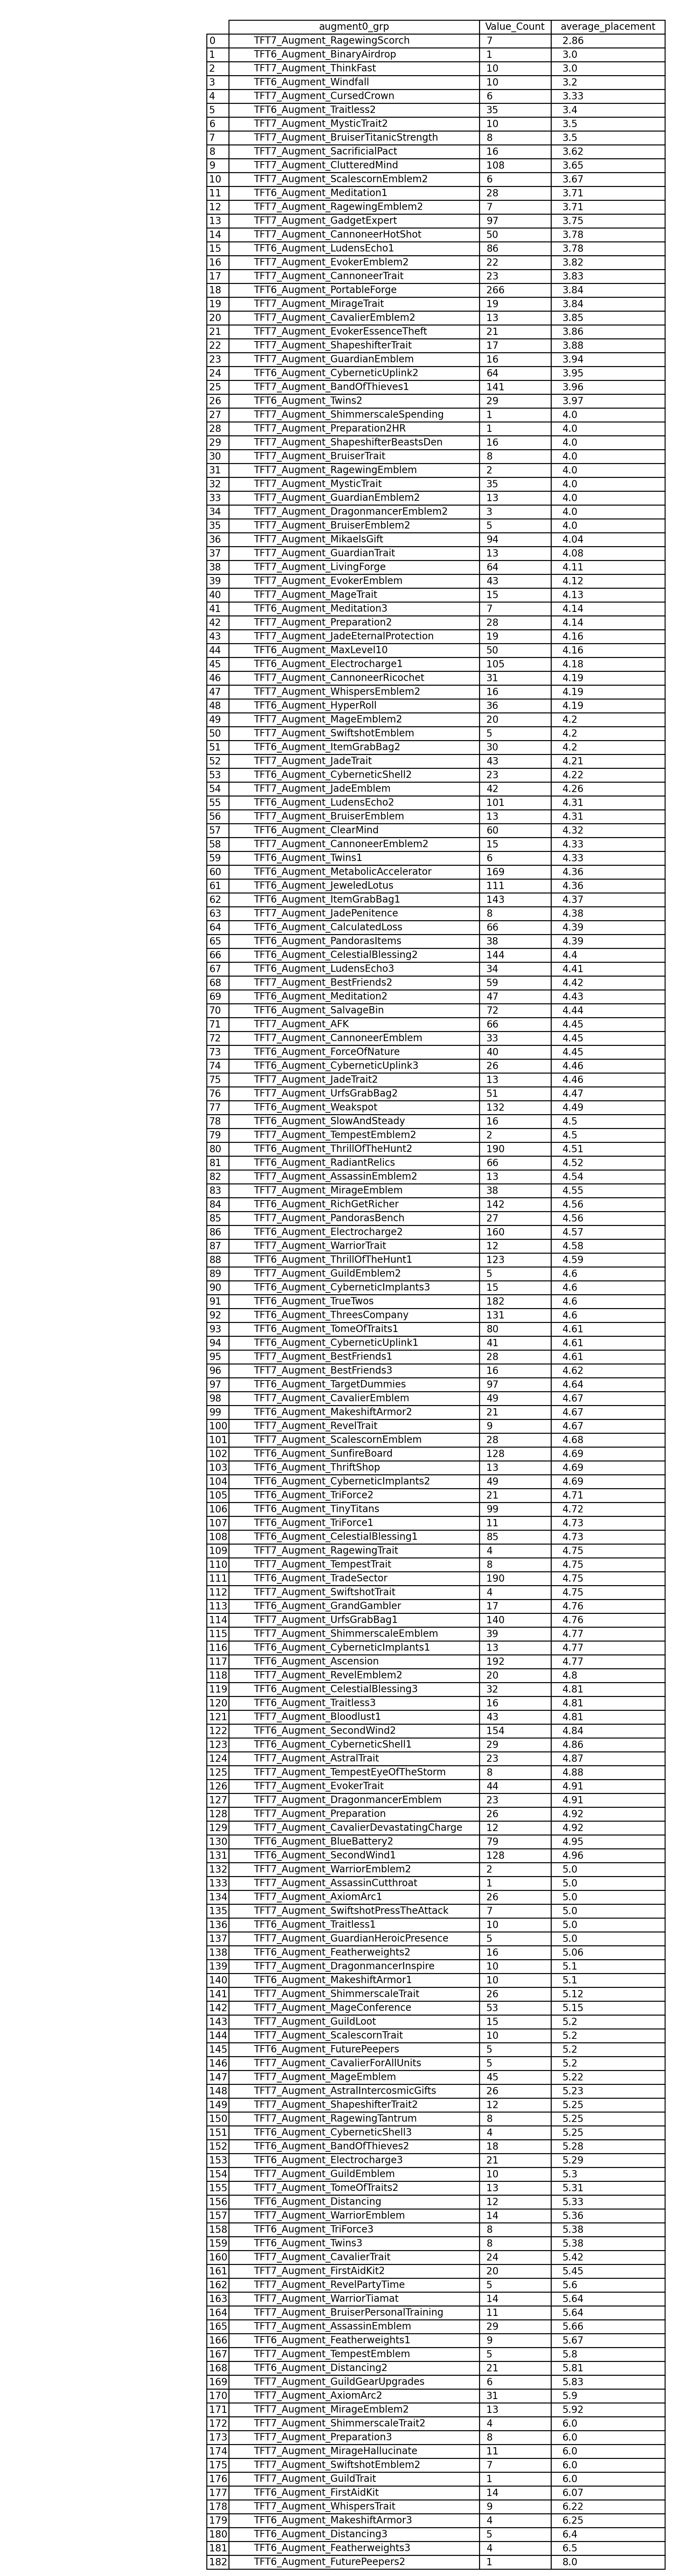

Source data for this figure (header and first rows):
augment0_grp, Value_Count, average_placement
TFT7_Augment_RagewingScorch, 7, 2.86
TFT6_Augment_BinaryAirdrop, 1, 3.0
TFT7_Augment_ThinkFast, 10, 3.0
TFT6_Augment_Windfall, 10, 3.2
TFT7_Augment_CursedCrown, 6, 3.33
TFT6_Augment_Traitless2, 35, 3.4
TFT7_Augment_MysticTrait2, 10, 3.5
TFT7_Augment_BruiserTitanicStrength, 8, 3.5
TFT7_Augment_SacrificialPact, 16, 3.62
TFT7_Augment_ClutteredMind, 108, 3.65
TFT7_Augment_ScalescornEmblem2, 6, 3.67
TFT6_Augment_Meditation1, 28, 3.71
TFT7_Augment_RagewingEmblem2, 7, 3.71
TFT7_Augment_GadgetExpert, 97, 3.75
TFT7_Augment_CannoneerHotShot, 50, 3.78
TFT6_Augment_LudensEcho1, 86, 3.78
TFT7_Augment_EvokerEmblem2, 22, 3.82
TFT7_Augment_CannoneerTrait, 23, 3.83
TFT6_Augment_PortableForge, 266, 3.84
TFT7_Augment_MirageTrait, 19, 3.84
TFT7_Augment_CavalierEmblem2, 13, 3.85
TFT7_Augment_EvokerEssenceTheft, 21, 3.86
TFT7_Augment_ShapeshifterTrait, 17, 3.88
TFT7_Augment_GuardianEmblem, 16, 3.94
TFT6_Augment_CyberneticUplink2, 64, 3.95
TFT7_Augment_BandOfThieves1, 141, 3.96
TFT6_Augment_Twins2, 29, 3.97
TFT7_Augment_ShimmerscaleSpending, 1, 4.0
TFT7_Augment_Preparation2HR, 1, 4.0
TFT7_Augment_ShapeshifterBeastsDen, 16, 4.0
TFT7_Augment_BruiserTrait, 8, 4.0
TFT7_Augment_RagewingEmblem, 2, 4.0
TFT7_Augment_MysticTrait, 35, 4.0
TFT7_Augment_GuardianEmblem2, 13, 4.0
TFT7_Augment_DragonmancerEmblem2, 3, 4.0
TFT7_Augment_BruiserEmblem2, 5, 4.0
TFT7_Augment_MikaelsGift, 94, 4.04
TFT7_Augment_GuardianTrait, 13, 4.08
TFT7_Augment_LivingForge, 64, 4.11
TFT7_Augment_EvokerEmblem, 43, 4.12
TFT7_Augment_MageTrait, 15, 4.13
TFT6_Augment_Meditation3, 7, 4.14
TFT7_Augment_Preparation2, 28, 4.14
TFT7_Augment_JadeEternalProtection, 19, 4.16
TFT6_Augment_MaxLevel10, 50, 4.16
TFT6_Augment_Electrocharge1, 105, 4.18
TFT7_Augment_CannoneerRicochet, 31, 4.19
TFT7_Augment_WhispersEmblem2, 16, 4.19
TFT6_Augment_HyperRoll, 36, 4.19
TFT7_Augment_MageEmblem2, 20, 4.2
TFT7_Augment_SwiftshotEmblem, 5, 4.2
TFT6_Augment_ItemGrabBag2, 30, 4.2
TFT7_Augment_JadeTrait, 43, 4.21
TFT6_Augment_CyberneticShell2, 23, 4.22
TFT7_Augment_JadeEmblem, 42, 4.26
TFT6_Augment_LudensEcho2, 101, 4.31
TFT7_Augment_BruiserEmblem, 13, 4.31
TFT6_Augment_ClearMind, 60, 4.32
TFT7_Augment_CannoneerEmblem2, 15, 4.33
TFT6_Augment_Twins1, 6, 4.33
... 123 more rows
